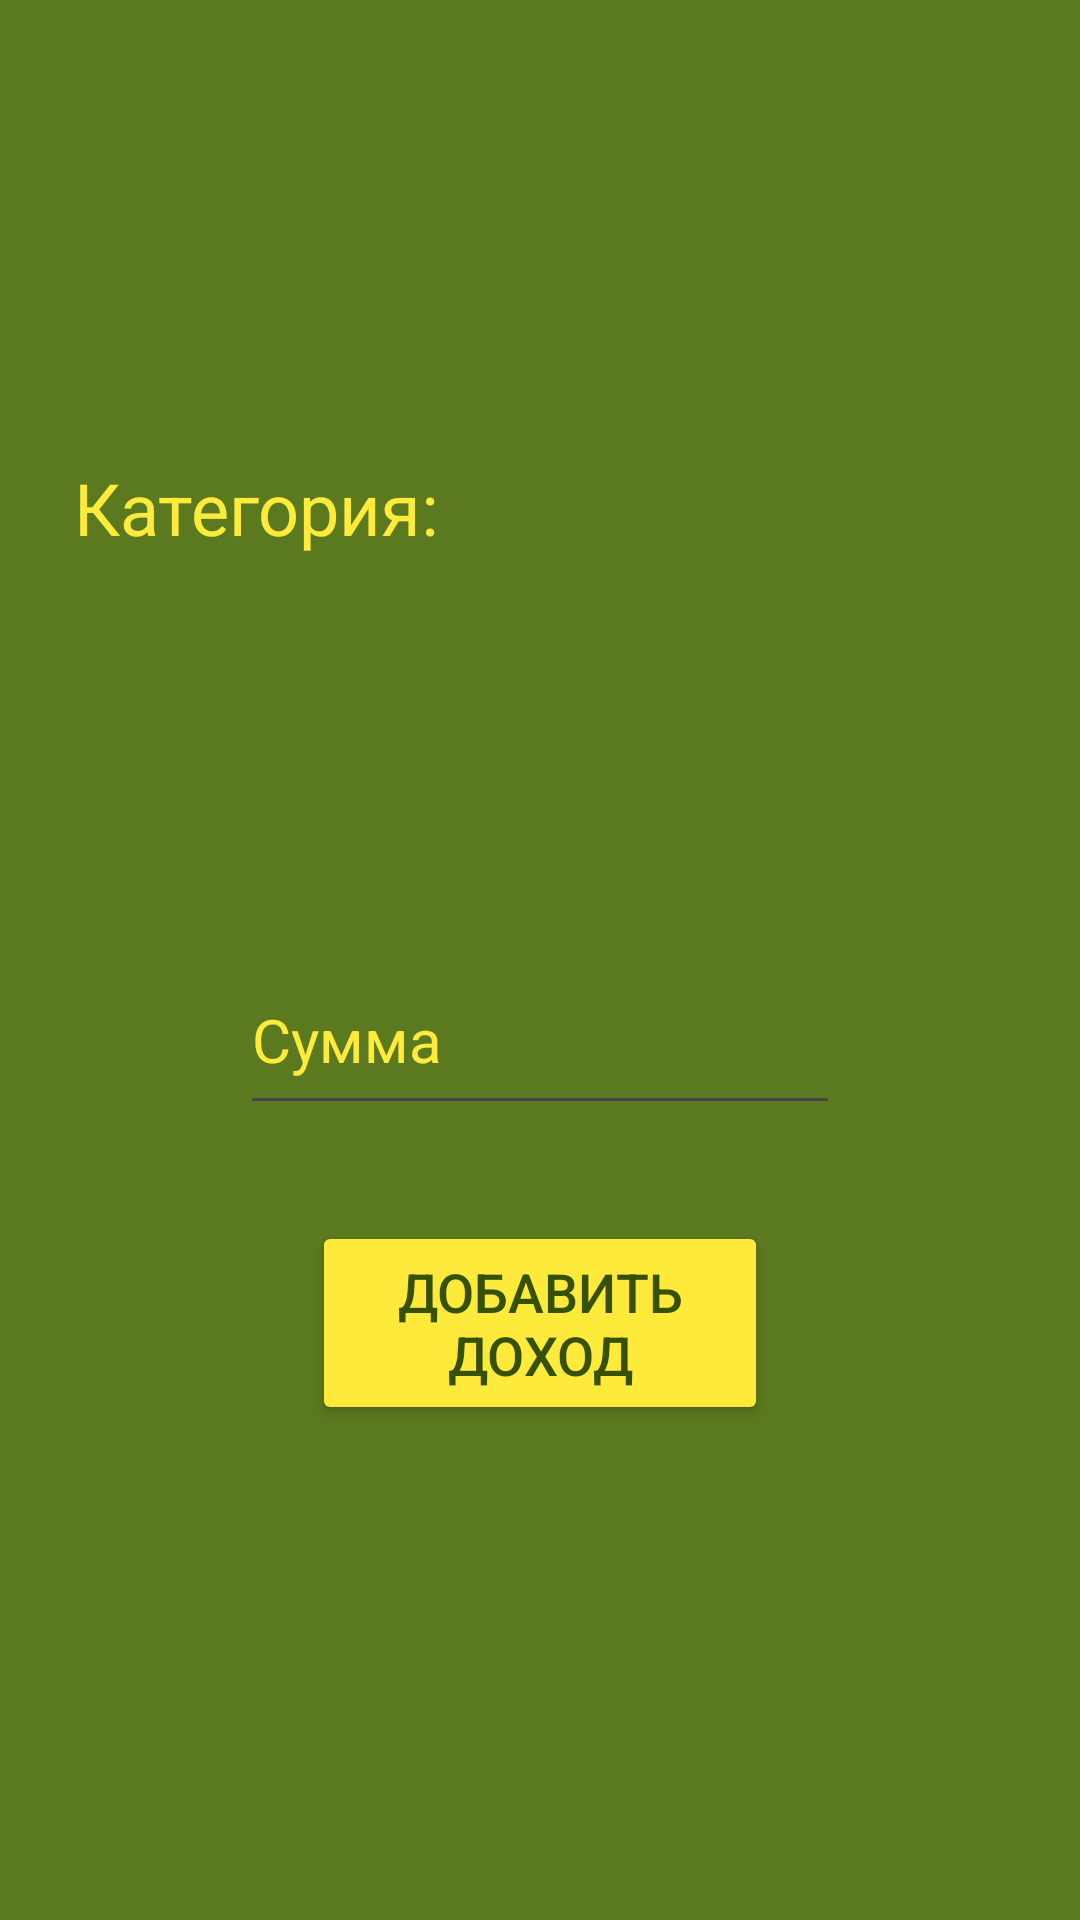

Reconstruct the res/layout file that produces this screen, plus the resources it refers to.
<!-- AndroidManifest.xml: application theme Theme.FishInBank -->
<!-- res/layout/activity_add_income.xml -->
<?xml version="1.0" encoding="utf-8"?>
<androidx.constraintlayout.widget.ConstraintLayout xmlns:android="http://schemas.android.com/apk/res/android"
    xmlns:app="http://schemas.android.com/apk/res-auto"
    xmlns:tools="http://schemas.android.com/tools"
    android:layout_width="match_parent"
    android:id="@+id/activity_add_income"
    android:layout_height="match_parent"
    android:background="@drawable/fon"
    tools:context=".AddIncomeActivity">

    <TextView
        android:id="@+id/tv_category"
        android:layout_width="311dp"
        android:layout_height="130dp"
        android:text="Категория:"
        android:textColor="#FFEB3B"
        android:textSize="24sp"
        app:layout_constraintBottom_toBottomOf="parent"
        app:layout_constraintEnd_toEndOf="parent"
        app:layout_constraintStart_toStartOf="parent"
        app:layout_constraintTop_toTopOf="parent"
        app:layout_constraintVertical_bias="0.3" />

    <EditText
        android:id="@+id/et_amount"
        android:layout_width="200dp"
        android:layout_height="60dp"
        android:layout_marginTop="32dp"
        android:hint="Сумма"
        android:inputType="numberDecimal"
        android:textColor="#FFEB3B"
        android:textColorHint="#FFEB3B"
        android:textSize="20sp"
        app:layout_constraintEnd_toEndOf="parent"
        app:layout_constraintStart_toStartOf="parent"
        app:layout_constraintTop_toBottomOf="@+id/tv_category" />

    <Button
        android:id="@+id/btn_add"
        android:layout_width="152dp"
        android:layout_height="68dp"
        android:layout_marginTop="32dp"
        android:backgroundTint="#FEEA3B"
        android:text="Добавить доход"
        android:textColor="#365006"
        android:textSize="18sp"
        app:layout_constraintEnd_toEndOf="parent"
        app:layout_constraintStart_toStartOf="parent"
        app:layout_constraintTop_toBottomOf="@+id/et_amount" />

</androidx.constraintlayout.widget.ConstraintLayout>
<!-- resources referenced by this layout -->
<resources>
  <!-- drawable fon: jpg bitmap (drawable, 2898 bytes) -->
  <style name="Theme.FishInBank" parent="Base.Theme.FishInBank" />
  <style name="Base.Theme.FishInBank" parent="Theme.Material3.DayNight.NoActionBar">
          
          
      </style>
</resources>
